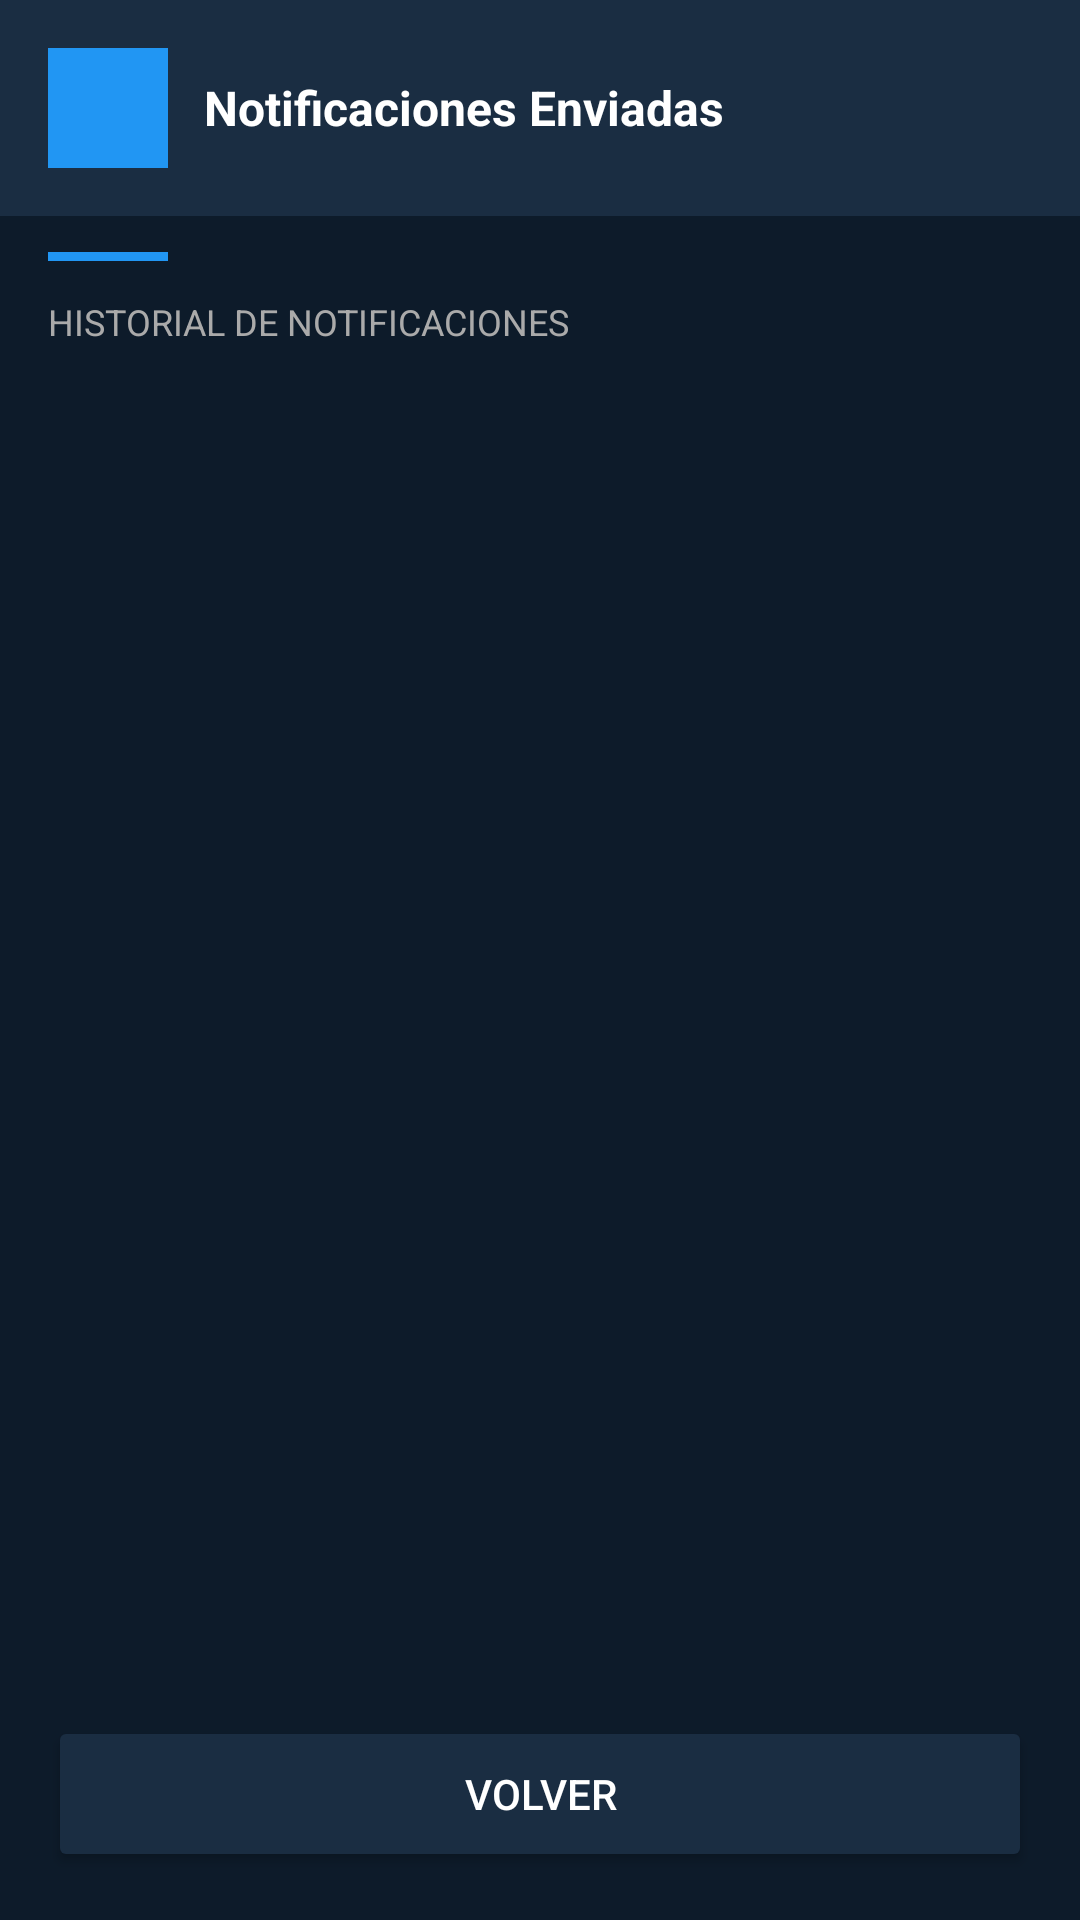

The Android layout XML behind this screen, and the referenced resources:
<!-- AndroidManifest.xml: application theme Theme.StationAdviser -->
<!-- res/layout/activity_consultar_notificaciones.xml -->
<?xml version="1.0" encoding="utf-8"?>
<LinearLayout
    xmlns:android="http://schemas.android.com/apk/res/android"
    android:layout_width="match_parent"
    android:layout_height="match_parent"
    android:orientation="vertical"
    android:background="#0D1B2A">

    <LinearLayout
        android:layout_width="match_parent"
        android:layout_height="wrap_content"
        android:background="#1A2D42"
        android:orientation="horizontal"
        android:padding="16dp"
        android:gravity="center_vertical">

        <View
            android:layout_width="40dp"
            android:layout_height="40dp"
            android:background="#2196F3"
            android:layout_marginEnd="12dp"/>

        <TextView
            android:layout_width="wrap_content"
            android:layout_height="wrap_content"
            android:text="Notificaciones Enviadas"
            android:textColor="#FFFFFF"
            android:textSize="16sp"
            android:textStyle="bold"/>
    </LinearLayout>

    <View
        android:layout_width="40dp"
        android:layout_height="3dp"
        android:background="#2196F3"
        android:layout_marginStart="16dp"
        android:layout_marginTop="12dp"/>
    <ProgressBar
        android:id="@+id/progressBar"
        android:layout_width="wrap_content"
        android:layout_height="wrap_content"
        android:layout_gravity="center"
        android:visibility="gone" />
    <TextView
        android:layout_width="wrap_content"
        android:layout_height="wrap_content"
        android:text="HISTORIAL DE NOTIFICACIONES"
        android:textColor="#AAAAAA"
        android:textSize="12sp"
        android:layout_marginStart="16dp"
        android:layout_marginTop="12dp"
        android:layout_marginBottom="8dp"/>

    <ScrollView
        android:layout_width="match_parent"
        android:layout_height="0dp"
        android:layout_weight="1"
        android:padding="16dp">

        <LinearLayout
            android:id="@+id/contenedorNotificaciones"
            android:layout_width="match_parent"
            android:layout_height="wrap_content"
            android:orientation="vertical"/>

    </ScrollView>

    <Button
        android:layout_width="match_parent"
        android:layout_height="52dp"
        android:text="VOLVER"
        android:textColor="#FFFFFF"
        android:backgroundTint="#1A2D42"
        android:layout_margin="16dp"
        android:onClick="onBackPressed"/>

</LinearLayout>
<!-- resources referenced by this layout -->
<resources>
  <style name="Theme.StationAdviser" parent="Base.Theme.StationAdviser" />
  <style name="Base.Theme.StationAdviser" parent="Theme.Material3.DayNight.NoActionBar">
          
          
      </style>
</resources>
